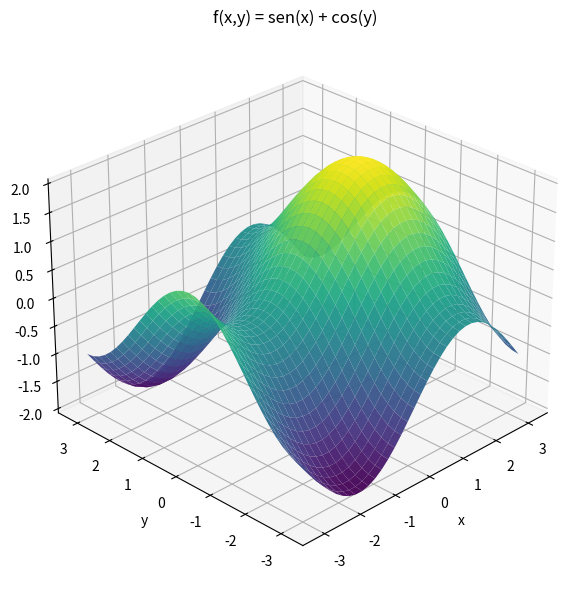
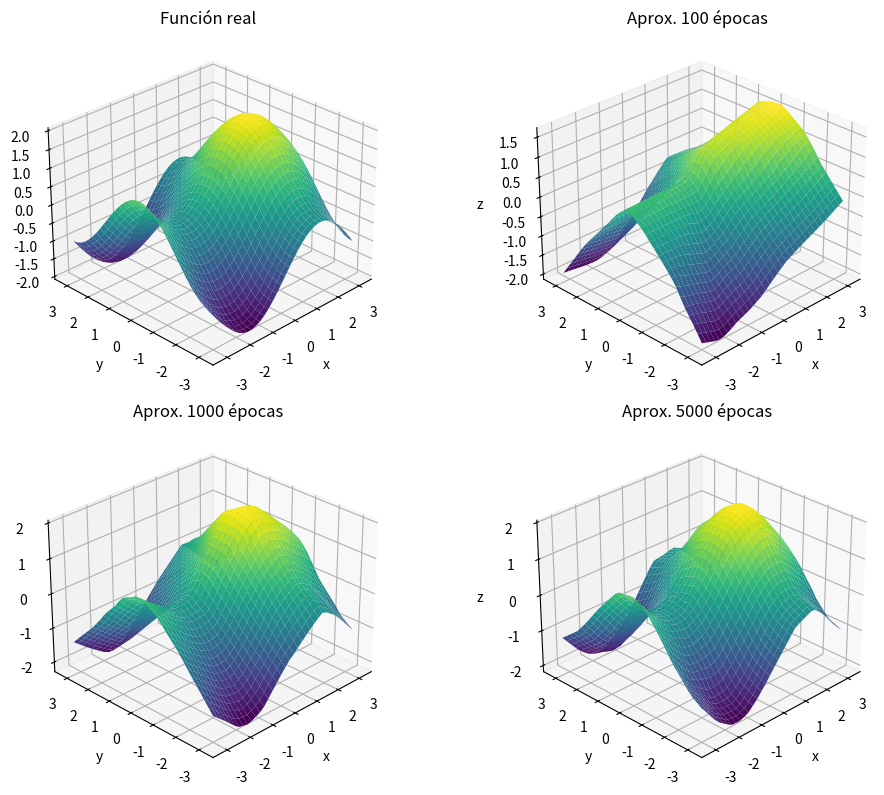
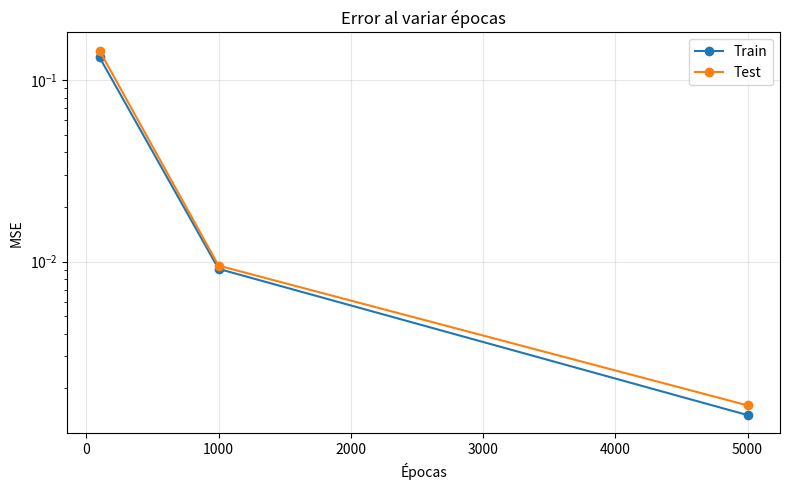
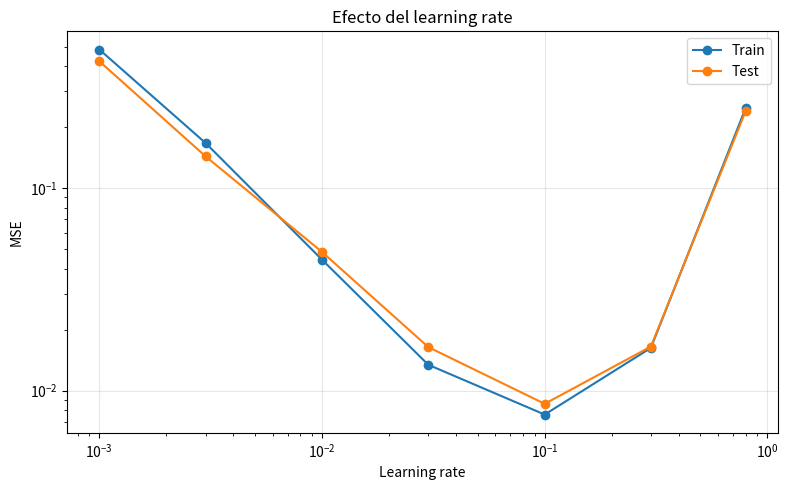
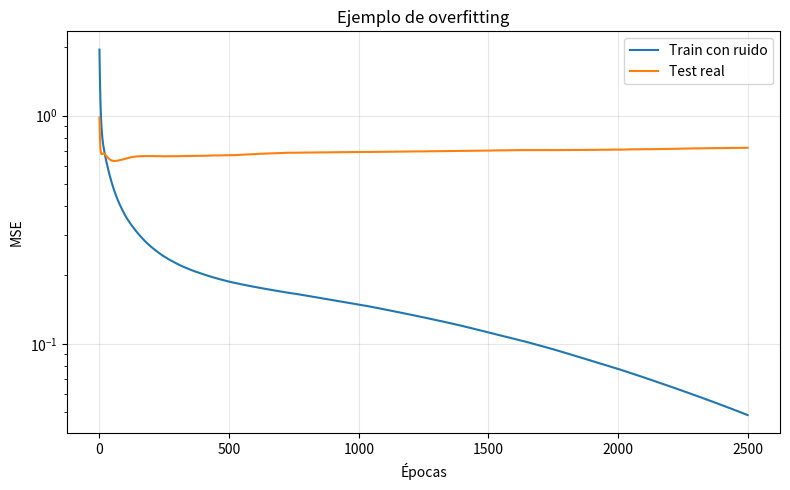

Source code (Python) for these figures, in order:
"""
Trabajo práctico: RNA que aproxima f(x,y) = sen(x) + cos(y)

Versión revisada según el apunte del profesor sobre funciones de activación:
- Problema: regresión / aproximación de una función matemática.
- Capas ocultas: ReLU, recomendada para capas ocultas en redes feedforward.
- Capa de salida: lineal, porque la salida es un valor continuo sin restricción.
- Función de pérdida: MSE.

No se usan frameworks profesionales de IA como TensorFlow, Keras, PyTorch o scikit-learn.
Solo se usan numpy para cálculos y matplotlib para gráficos.

Ejecutar:
    python rna_aproximacion_sen_cos_RELU.py

Genera gráficos en:
    figuras_rna_relu/
"""

import os
import copy
import numpy as np
import matplotlib.pyplot as plt


# ============================================================
# FUNCIÓN OBJETIVO Y DATOS
# ============================================================
def f_objetivo(x, y):
    """f(x,y) = sen(x) + cos(y)."""
    return np.sin(x) + np.cos(y)


def escalar_entrada(xy):
    """Convierte x,y desde [-pi, pi] a [-1, 1]."""
    return xy / np.pi


def crear_grid(n=35):
    x = np.linspace(-np.pi, np.pi, n)
    y = np.linspace(-np.pi, np.pi, n)
    X, Y = np.meshgrid(x, y)
    XY = np.c_[X.ravel(), Y.ravel()]
    Z = f_objetivo(XY[:, 0], XY[:, 1]).reshape(-1, 1)
    return X, Y, XY, Z


def dividir_train_test(XY, Z, proporcion_train=0.75, seed=1):
    rng = np.random.default_rng(seed)
    indices = rng.permutation(len(XY))
    corte = int(proporcion_train * len(XY))
    train_idx = indices[:corte]
    test_idx = indices[corte:]
    return XY[train_idx], Z[train_idx], XY[test_idx], Z[test_idx]


# ============================================================
# CAPA Y RED NEURONAL DESDE CERO
# ============================================================
class Layer:
    def __init__(self, num_inputs, num_neurons, activation="relu"):
        self.activation = activation

        # Inicialización según activación.
        # Para ReLU se usa una variante de inicialización He.
        if activation == "relu":
            scale = np.sqrt(2 / num_inputs)
            self.weights = np.random.randn(num_inputs, num_neurons) * scale
        else:
            # Para salida lineal se usa una escala moderada.
            scale = np.sqrt(1 / num_inputs)
            self.weights = np.random.randn(num_inputs, num_neurons) * scale

        self.bias = np.zeros((1, num_neurons))
        self.inputs = None
        self.z = None
        self.output = None

    def forward(self, inputs):
        self.inputs = inputs
        self.z = np.dot(inputs, self.weights) + self.bias

        if self.activation == "relu":
            self.output = np.maximum(0, self.z)
        elif self.activation == "linear":
            self.output = self.z
        else:
            raise ValueError("Activación no soportada")

        return self.output

    def derivative(self):
        if self.activation == "relu":
            return (self.z > 0).astype(float)
        if self.activation == "linear":
            return np.ones_like(self.output)
        raise ValueError("Activación no soportada")

    def backward(self, error, learning_rate):
        """
        error = salida_esperada - salida_predicha.
        Como usamos ese signo, actualizamos sumando el gradiente.
        """
        n = self.inputs.shape[0]
        delta = error * self.derivative()

        old_weights = self.weights.copy()

        self.weights += learning_rate * np.dot(self.inputs.T, delta) / n
        self.bias += learning_rate * np.mean(delta, axis=0, keepdims=True)

        return np.dot(delta, old_weights.T)


class NeuralNetwork:
    def __init__(self, layers, learning_rate=0.03, epochs=1000):
        """
        layers ejemplo: [2, 32, 32, 1]
        Entrada: 2 neuronas para x,y.
        Capas ocultas: ReLU.
        Salida: lineal, porque se predice un valor continuo.
        """
        self.learning_rate = learning_rate
        self.epochs = epochs
        self.layers = []
        self.mse_history = []
        self.val_history = []

        for i in range(len(layers) - 1):
            activation = "linear" if i == len(layers) - 2 else "relu"
            self.layers.append(Layer(layers[i], layers[i + 1], activation=activation))

    def forward(self, inputs):
        output = inputs
        for layer in self.layers:
            output = layer.forward(output)
        return output

    def train(self, inputs, outputs, inputs_val=None, outputs_val=None, verbose=True):
        for epoch in range(self.epochs):
            pred = self.forward(inputs)
            error = outputs - pred
            mse = np.mean(error ** 2)
            self.mse_history.append(float(mse))

            back_error = error
            for layer in reversed(self.layers):
                back_error = layer.backward(back_error, self.learning_rate)

            if inputs_val is not None and outputs_val is not None:
                val_mse = self.mse(inputs_val, outputs_val)
                self.val_history.append(float(val_mse))

            if verbose and (epoch == 0 or (epoch + 1) % max(1, self.epochs // 5) == 0):
                if inputs_val is None:
                    print(f"Época {epoch + 1:5d}/{self.epochs}, MSE train: {mse:.6f}")
                else:
                    print(
                        f"Época {epoch + 1:5d}/{self.epochs}, "
                        f"MSE train: {mse:.6f}, MSE test: {self.val_history[-1]:.6f}"
                    )

    def predict(self, inputs):
        return self.forward(inputs)

    def mse(self, inputs, outputs):
        pred = self.predict(inputs)
        return float(np.mean((outputs - pred) ** 2))


# ============================================================
# GRÁFICOS
# ============================================================
def graficar_superficie(X, Y, Z, titulo, archivo):
    fig = plt.figure(figsize=(8, 6))
    ax = fig.add_subplot(111, projection="3d")
    ax.plot_surface(X, Y, Z, cmap="viridis", edgecolor="none", alpha=0.95)
    ax.set_title(titulo)
    ax.set_xlabel("x")
    ax.set_ylabel("y")
    ax.set_zlabel("z")
    ax.view_init(elev=28, azim=-135)
    plt.tight_layout()
    plt.savefig(archivo, dpi=160)
    plt.close()


def graficar_aproximaciones(X, Y, Z_real, predicciones, archivo):
    fig = plt.figure(figsize=(11, 8))
    titulos = ["Función real"] + [f"Aprox. {e} épocas" for e in predicciones.keys()]
    superficies = [Z_real] + list(predicciones.values())

    for i, (titulo, Z) in enumerate(zip(titulos, superficies), start=1):
        ax = fig.add_subplot(2, 2, i, projection="3d")
        ax.plot_surface(X, Y, Z, cmap="viridis", edgecolor="none")
        ax.set_title(titulo)
        ax.set_xlabel("x")
        ax.set_ylabel("y")
        ax.set_zlabel("z")
        ax.view_init(elev=28, azim=-135)

    plt.tight_layout()
    plt.savefig(archivo, dpi=170)
    plt.close()


def graficar_error_epocas(resultados, archivo):
    epocas = [r["epocas"] for r in resultados]
    train = [r["mse_train"] for r in resultados]
    test = [r["mse_test"] for r in resultados]

    plt.figure(figsize=(8, 5))
    plt.plot(epocas, train, marker="o", label="Train")
    plt.plot(epocas, test, marker="o", label="Test")
    plt.yscale("log")
    plt.xlabel("Épocas")
    plt.ylabel("MSE")
    plt.title("Error al variar épocas")
    plt.grid(True, alpha=0.3)
    plt.legend()
    plt.tight_layout()
    plt.savefig(archivo, dpi=160)
    plt.close()


# ============================================================
# EXPERIMENTOS DEL TRABAJO PRÁCTICO
# ============================================================
def experimento_epocas(fig_dir):
    np.random.seed(7)
    X, Y, XY, Z = crear_grid(n=35)
    X_train, y_train, X_test, y_test = dividir_train_test(escalar_entrada(XY), Z)

    epocas_a_probar = [100, 1000, 5000]
    resultados = []
    predicciones = {}

    for epocas in epocas_a_probar:
        print("\nEntrenando con", epocas, "épocas")
        nn = NeuralNetwork([2, 32, 32, 1], learning_rate=0.10, epochs=epocas)
        nn.train(X_train, y_train, verbose=False)

        mse_train = nn.mse(X_train, y_train)
        mse_test = nn.mse(X_test, y_test)
        resultados.append({"epocas": epocas, "mse_train": mse_train, "mse_test": mse_test})
        print(f"MSE train: {mse_train:.6f} | MSE test: {mse_test:.6f}")

        pred = nn.predict(escalar_entrada(XY)).reshape(X.shape)
        predicciones[epocas] = pred

    Z_real = Z.reshape(X.shape)
    graficar_superficie(
        X, Y, Z_real,
        "f(x,y) = sen(x) + cos(y)",
        os.path.join(fig_dir, "superficie_real.png")
    )
    graficar_aproximaciones(
        X, Y, Z_real, predicciones,
        os.path.join(fig_dir, "aproximaciones_epocas.png")
    )
    graficar_error_epocas(resultados, os.path.join(fig_dir, "error_epocas.png"))
    return resultados


def experimento_learning_rate(fig_dir):
    np.random.seed(10)
    _, _, XY, Z = crear_grid(n=30)
    X_train, y_train, X_test, y_test = dividir_train_test(escalar_entrada(XY), Z, seed=3)

    learning_rates = [0.001, 0.003, 0.01, 0.03, 0.10, 0.30, 0.80]
    mse_train, mse_test = [], []

    for lr in learning_rates:
        nn = NeuralNetwork([2, 32, 32, 1], learning_rate=lr, epochs=2000)
        nn.train(X_train, y_train, verbose=False)
        mse_train.append(nn.mse(X_train, y_train))
        mse_test.append(nn.mse(X_test, y_test))
        print(f"LR={lr:<6} | MSE train={mse_train[-1]:.6f} | MSE test={mse_test[-1]:.6f}")

    plt.figure(figsize=(8, 5))
    plt.plot(learning_rates, mse_train, marker="o", label="Train")
    plt.plot(learning_rates, mse_test, marker="o", label="Test")
    plt.xscale("log")
    plt.yscale("log")
    plt.xlabel("Learning rate")
    plt.ylabel("MSE")
    plt.title("Efecto del learning rate")
    plt.grid(True, alpha=0.3)
    plt.legend()
    plt.tight_layout()
    plt.savefig(os.path.join(fig_dir, "learning_rate.png"), dpi=160)
    plt.close()
    return learning_rates, mse_train, mse_test


def experimento_overfitting(fig_dir):
    """
    Para que se vea el overfitting se usan pocos datos de entrenamiento y ruido.
    La red tiene capacidad suficiente para ajustarse a esos datos ruidosos.
    """
    np.random.seed(22)
    _, _, XY, Z = crear_grid(n=25)
    X_train, y_train, X_test, y_test = dividir_train_test(
        escalar_entrada(XY), Z, proporcion_train=0.035, seed=5
    )

    rng = np.random.default_rng(123)
    y_train_ruidoso = y_train + rng.normal(0, 0.70, size=y_train.shape)

    nn = NeuralNetwork([2, 64, 64, 1], learning_rate=0.02, epochs=2500)
    nn.train(X_train, y_train_ruidoso, X_test, y_test, verbose=False)

    plt.figure(figsize=(8, 5))
    plt.plot(nn.mse_history, label="Train con ruido")
    plt.plot(nn.val_history, label="Test real")
    plt.yscale("log")
    plt.xlabel("Épocas")
    plt.ylabel("MSE")
    plt.title("Ejemplo de overfitting")
    plt.grid(True, alpha=0.3)
    plt.legend()
    plt.tight_layout()
    plt.savefig(os.path.join(fig_dir, "overfitting.png"), dpi=160)
    plt.close()

    return (
        float(nn.mse_history[-1]),
        float(nn.val_history[-1]),
        float(min(nn.val_history)),
        int(np.argmin(nn.val_history) + 1),
    )


# ============================================================
# PROGRAMA PRINCIPAL
# ============================================================
if __name__ == "__main__":
    fig_dir = "figuras_rna_relu"
    os.makedirs(fig_dir, exist_ok=True)

    print("=== RNA para aproximar f(x,y)=sen(x)+cos(y) ===")
    print("Arquitectura usada: [2, 32, 32, 1]")
    print("Capas ocultas: ReLU")
    print("Capa de salida: lineal")
    print("Entradas: x/pi, y/pi")
    print("Pérdida: MSE\n")

    resultados = experimento_epocas(fig_dir)

    print("\nResumen al variar épocas:")
    for r in resultados:
        print(
            f"{r['epocas']:5d} épocas | "
            f"MSE train={r['mse_train']:.6f} | MSE test={r['mse_test']:.6f}"
        )

    print("\n=== Learning rate ===")
    experimento_learning_rate(fig_dir)

    print("\n=== Overfitting ===")
    train_final, test_final, test_min, epoca_min = experimento_overfitting(fig_dir)
    print(f"MSE train final: {train_final:.6f}")
    print(f"MSE test final:  {test_final:.6f}")
    print(f"Mejor MSE test:  {test_min:.6f} en época {epoca_min}")

    print("\nGráficos generados en:", os.path.abspath(fig_dir))
